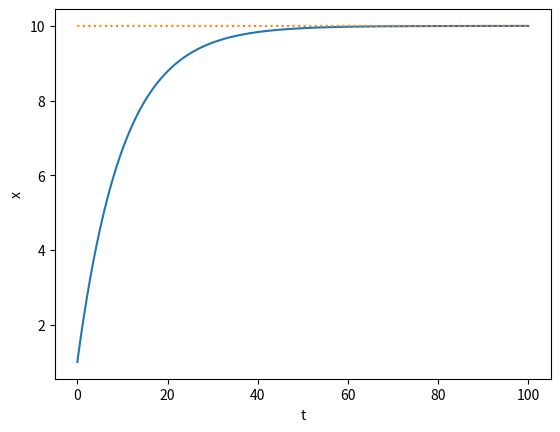

The matplotlib source for this figure:
import matplotlib.pyplot as plt
import numpy as np


# dx/dt=x
def func1(x):
    return x

#dx/dt=a-bx
def func2(a, b, x):
    return a-b*x

n = 10000    # ステップ数
dt = 0.01   # tの刻み幅
x0 = 1.0    # 初期条件

# t, x の値を格納するリスト
t_list = []
x_list = []
st = []    # 解析解を格納するリスト

# t=0 では x=x0
t = 0.0
x = x0

# 値を格納する
t_list.append(t)
x_list.append(x)
st.append(10.0)

for i in range(n):
    f = func2(1.0,0.1,x)           # dx/dtの値を予め計算
    x = x + f * dt  # 前進Euler法による時間発展
    t = t + dt      # 時刻をdtだけ進める

    # 計算した x, t の格納
    t_list.append(t)
    x_list.append(x)
    st.append(10.0)

# グラフに結果を描画する。
plt.plot(t_list, x_list, label='simulation')
plt.plot(t_list, st, linestyle='dotted')
plt.xlabel('t')
plt.ylabel('x')
# 表示
plt.show()